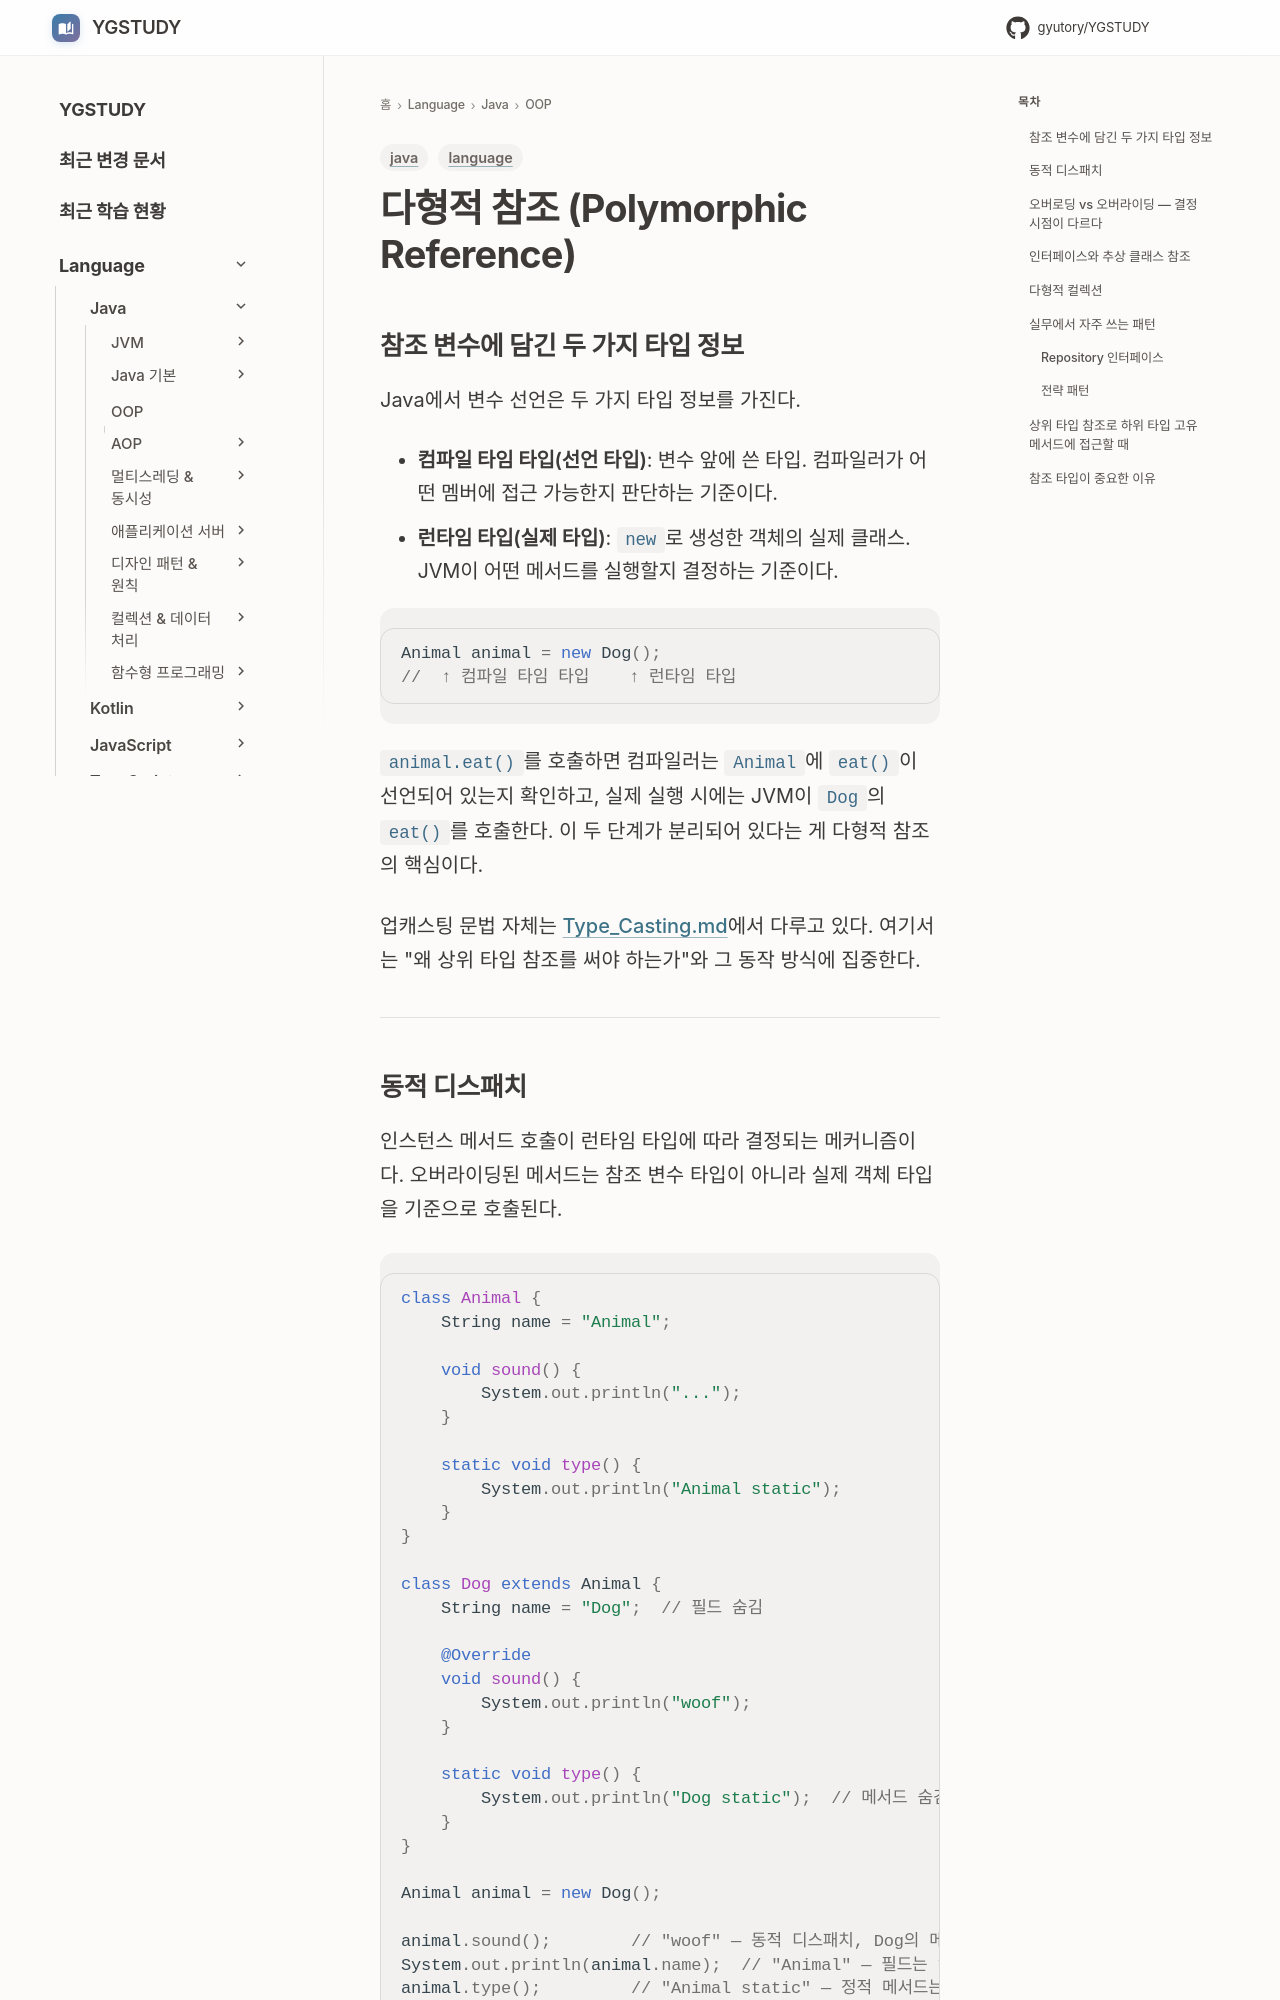

repository: GYUTORY/YGSTUDY · page: Language/Java/객체지향 프로그래밍 (OOP)/Polymorphic_Reference/index.html · generator: mkdocs

---
title: "다형적 참조 (Polymorphic Reference)"
tags: [java, language]
updated: 2026-07-30
---

# 다형적 참조 (Polymorphic Reference)

## 참조 변수에 담긴 두 가지 타입 정보

Java에서 변수 선언은 두 가지 타입 정보를 가진다.

- **컴파일 타임 타입(선언 타입)**: 변수 앞에 쓴 타입. 컴파일러가 어떤 멤버에 접근 가능한지 판단하는 기준이다.
- **런타임 타입(실제 타입)**: `new`로 생성한 객체의 실제 클래스. JVM이 어떤 메서드를 실행할지 결정하는 기준이다.

```java
Animal animal = new Dog();
//  ↑ 컴파일 타임 타입    ↑ 런타임 타입
```

`animal.eat()`를 호출하면 컴파일러는 `Animal`에 `eat()`이 선언되어 있는지 확인하고, 실제 실행 시에는 JVM이 `Dog`의 `eat()`를 호출한다. 이 두 단계가 분리되어 있다는 게 다형적 참조의 핵심이다.

업캐스팅 문법 자체는 [Type_Casting.md](../Java%20기본%20개념/Type_Casting.md)에서 다루고 있다. 여기서는 "왜 상위 타입 참조를 써야 하는가"와 그 동작 방식에 집중한다.

---
